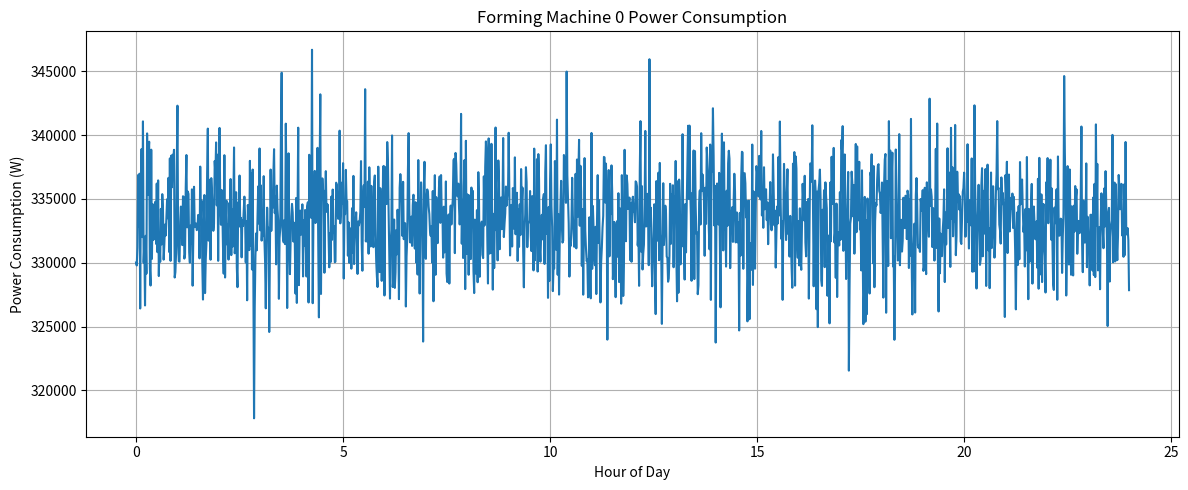
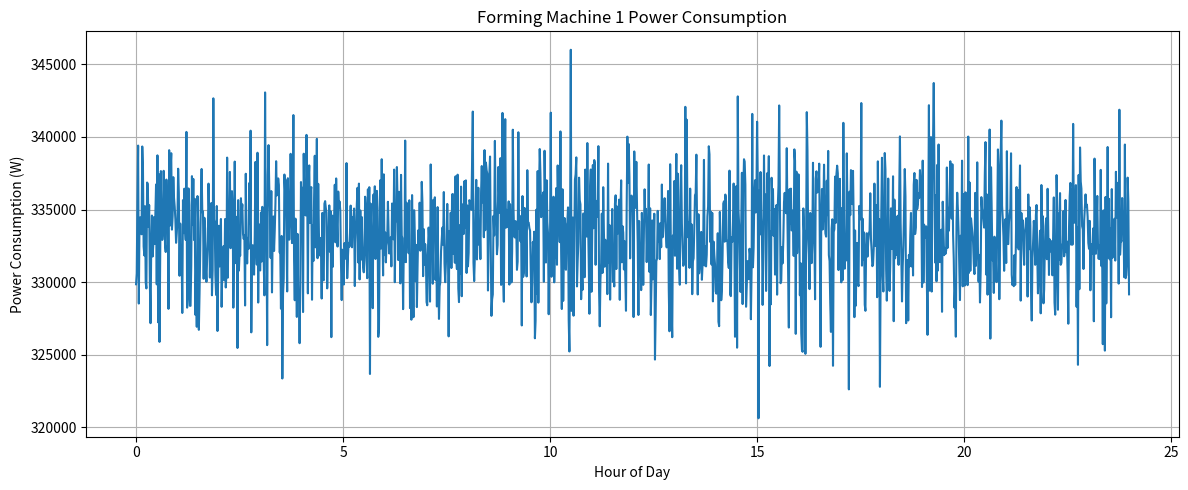
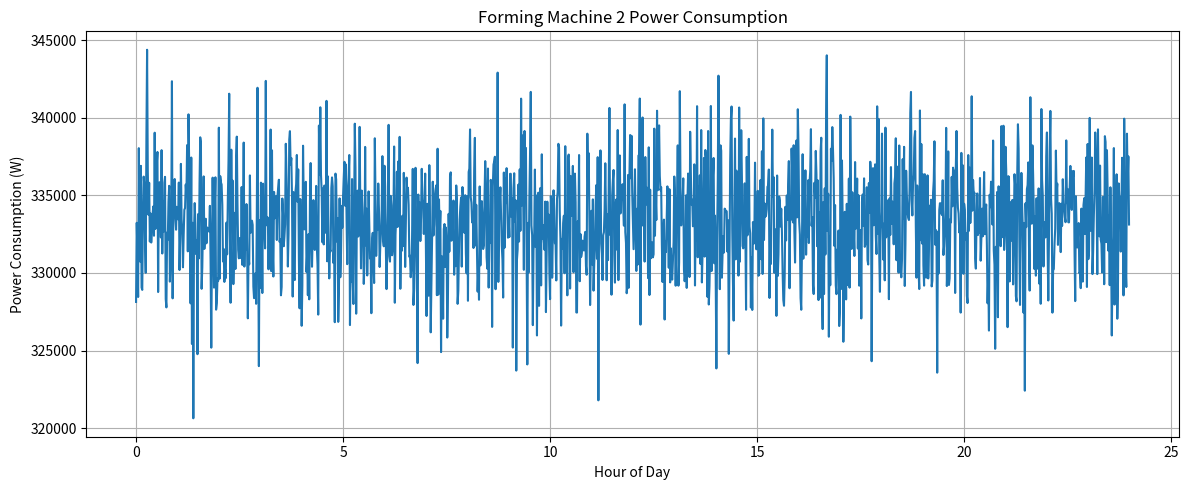
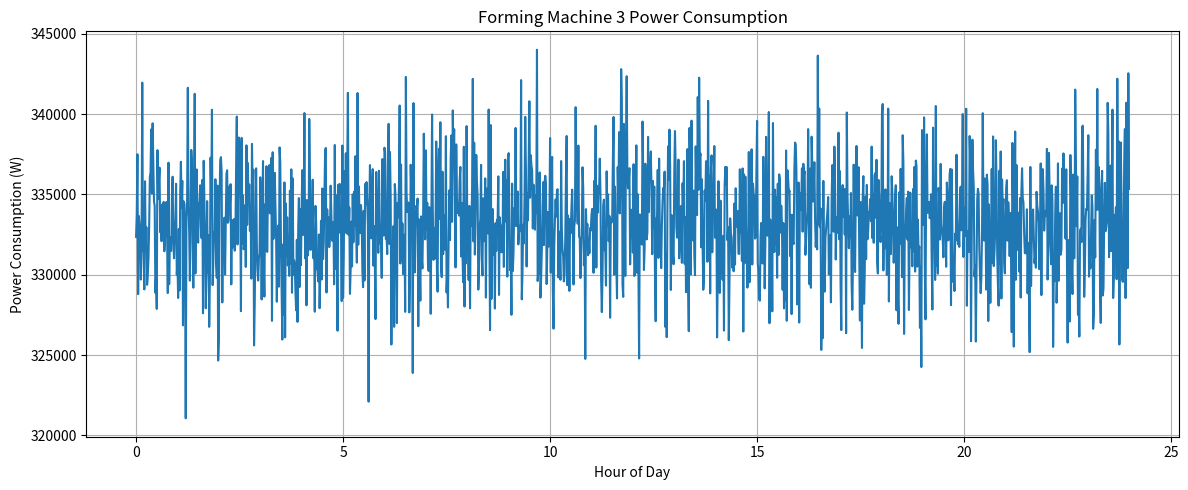

Generate these figures, in order, with matplotlib:
import numpy as np
import pandas as pd
from matplotlib import pyplot as plt

# Disclaimer:
# There are very few sources concerning the energy consumption of glass forming machines
# Only a single source was found containing an energy value per quantity, which is mentioned later
# Additionally, the following source also states that forming accounts for 10.3% of the total energy
# consumption and 43.1% of the total electricity consumption:
# https://openjicareport.jica.go.jp/pdf/11187481_04.pdf

HOURS_PER_DAY = 24

WATTS_PER_KILOWATT = 1000

NUMBER_OF_MACHINES = 4

# Number of data points in the CSV file
# Unit: Minutes in a day
DATA_POINTS = 1440

# Production quantity of the forming machine in a day
# This value depends on demand and on the number of forming machines that are used
# Unit: Tons (t)
PRODUCTION_QUANTITY = 50

# Production variability of the data (to simulate realistic conditions)
# Unit: Percentage as a decimal (0 to 1)
PRODUCTION_VARIABILITY = 0.01

# Energy consumption per ton of glass produced
# Two sources were found, which contained energy-related consumption values
# The following source only contained a power value with no reference to quantity or time:
# https://www.sklostroj.cz/files/attachments/leaflet-is-machines-iss.pdf
# The following source contained a value of 278.8 BTU/pound, which corresponds to around 160 kWh/t:
# https://www.aceee.org/files/proceedings/1999/data/papers/SS99_Panel1_Paper56.pdf
# The latter value was used because it aligns better with the percentages stated at the beginning
# Unit: Kilowatt-hour per ton (kWh/t)
GLASS_CONSUMPTION = 160

def generate_data(machine_number):
    # Map production throughout the day with variability
    np.random.seed(48 + machine_number)
    spread_production = PRODUCTION_QUANTITY / DATA_POINTS
    production_series = np.random.normal(spread_production, spread_production * PRODUCTION_VARIABILITY, DATA_POINTS)

    # Calculate power consumption
    power_consumption = np.round((production_series * GLASS_CONSUMPTION * DATA_POINTS / HOURS_PER_DAY)
                                 * WATTS_PER_KILOWATT).astype(int)

    # Save to CSV
    df = pd.DataFrame({"ActivePower": power_consumption})
    df.to_csv(f"forming_machine{machine_number}.csv", index=False)

    # Visualize
    target_x = np.linspace(0, HOURS_PER_DAY, num=DATA_POINTS, endpoint=False)
    plt.figure(figsize=(12, 5))
    plt.plot(target_x, df['ActivePower'])
    plt.title(f"Forming Machine {machine_number} Power Consumption")
    plt.xlabel("Hour of Day")
    plt.ylabel("Power Consumption (W)")
    plt.grid(True)
    plt.tight_layout()
    plt.show()

    print(f"Forming machine {machine_number} CSV file generated successfully.")

for i in range(NUMBER_OF_MACHINES):
    generate_data(i)
